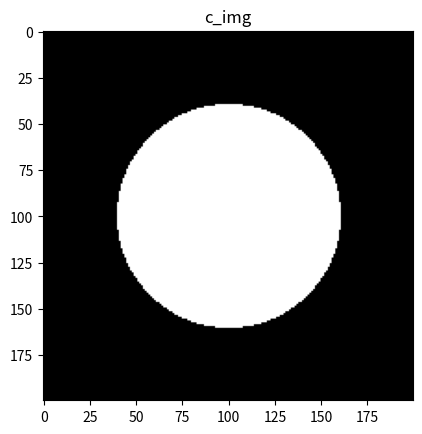
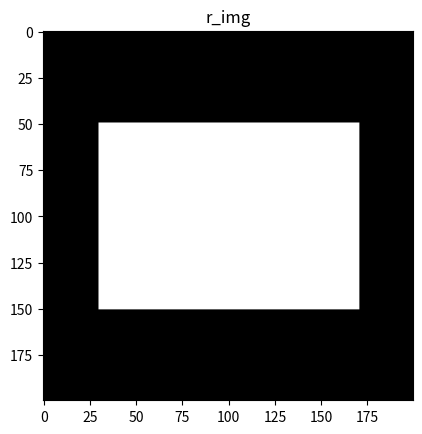
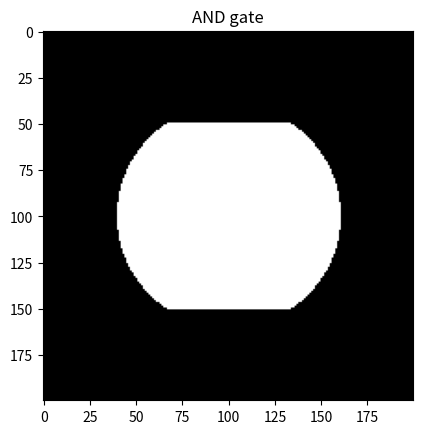
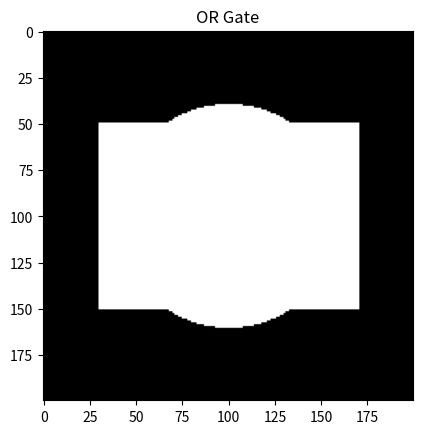
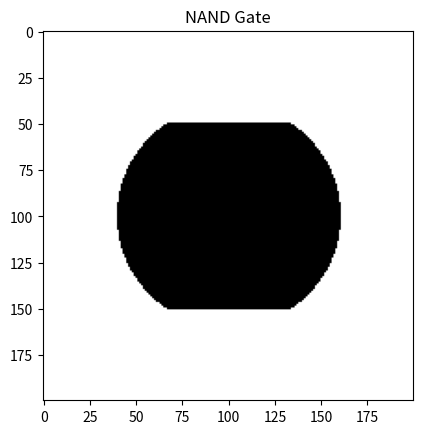
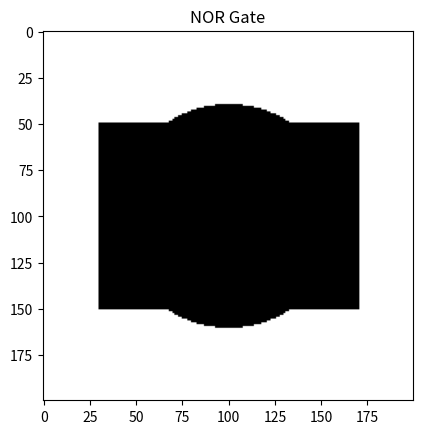
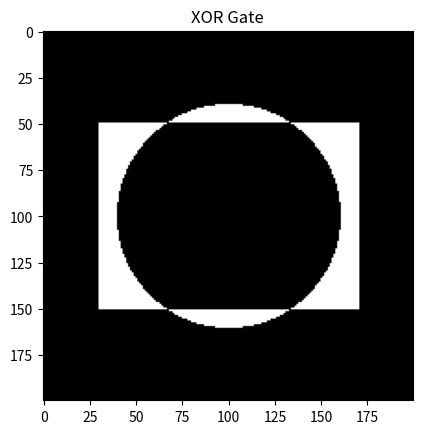
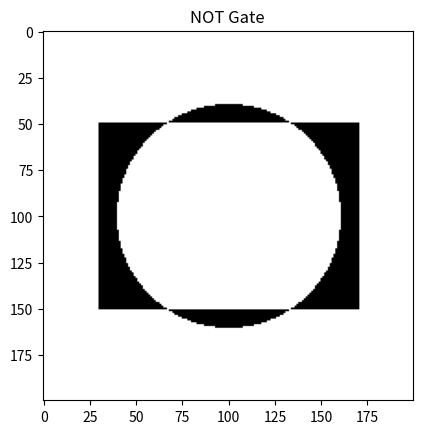

Write the Python code that produced these figures, in order.
#Task: Create two images one with a white circle at center and another with a white rentangle at center and performe all logical gate operations on both images and display the output images.


from PIL import Image, ImageDraw
import matplotlib.pyplot as plt

import numpy as np
import matplotlib.pyplot as plt

c_img = Image.new(mode= 'L', size=(200, 200), color = 0)
circle = ImageDraw.Draw(c_img)
circle.ellipse([(40, 40), (160, 160)], fill = 'white', outline='white')
imgplot = plt.imshow(c_img, cmap = 'gray')
plt.title('c_img')
plt.show()


r_img = Image.new(mode= 'L', size=(200, 200), color = 0)
rectangle = ImageDraw.Draw(r_img)
rectangle.rectangle([(30,50), (170,150)], fill = 'white', outline= 'white')
imgplot = plt.imshow(r_img, cmap='gray')
plt.title('r_img')
plt.show()

c_img = np.asarray(c_img)
r_img = np.asarray(r_img)

# AND gate
and_img = np.zeros((200, 200))
for i in range(200):
    for j in range(200):
        if(c_img[i,j] == 255 and r_img[i,j] == 255):
            and_img[i,j] = 255

imgplot = plt.imshow(and_img, cmap='gray')
plt.title('AND gate')
plt.show()

# OR gate
or_img = np.zeros((200, 200))
for i in range(200):
    for j in range(200):
        if(c_img[i,j] == 255 or r_img[i,j] == 255):
            or_img[i,j] = 255

imgplot = plt.imshow(or_img, cmap='gray')
plt.title('OR Gate')
plt.show()


#NAND Gate
nand_img = np.zeros((200, 200))
for i in range(200):
    for j in range(200):
        if(not(c_img[i,j] == 255 and r_img[i,j] == 255)):
            nand_img[i,j] = 255

imgplot = plt.imshow(nand_img, cmap='gray')
plt.title('NAND Gate')
plt.show()

# NOR gate
nor_img = np.zeros((200, 200))
for i in range(200):
    for j in range(200):
        if(not(c_img[i,j] == 255 or r_img[i,j] == 255)):
            nor_img[i,j] = 255

imgplot = plt.imshow(nor_img, cmap='gray')
plt.title('NOR Gate')
plt.show()

# XOR gate
xor_img = np.zeros((200, 200))
for i in range(200):
    for j in range(200):
        if(c_img[i,j] != r_img[i,j]):
            xor_img[i,j] = 255

imgplot = plt.imshow(xor_img, cmap='gray')
plt.title('XOR Gate')
plt.show()

#NOT gate
not_img = np.zeros((200, 200))
for i in range(200):
    for j in range(200):
        if(xor_img[i,j] == 0):
            not_img[i,j] = 255

imgplot = plt.imshow(not_img, cmap='gray')
plt.title('NOT Gate')
plt.show()
